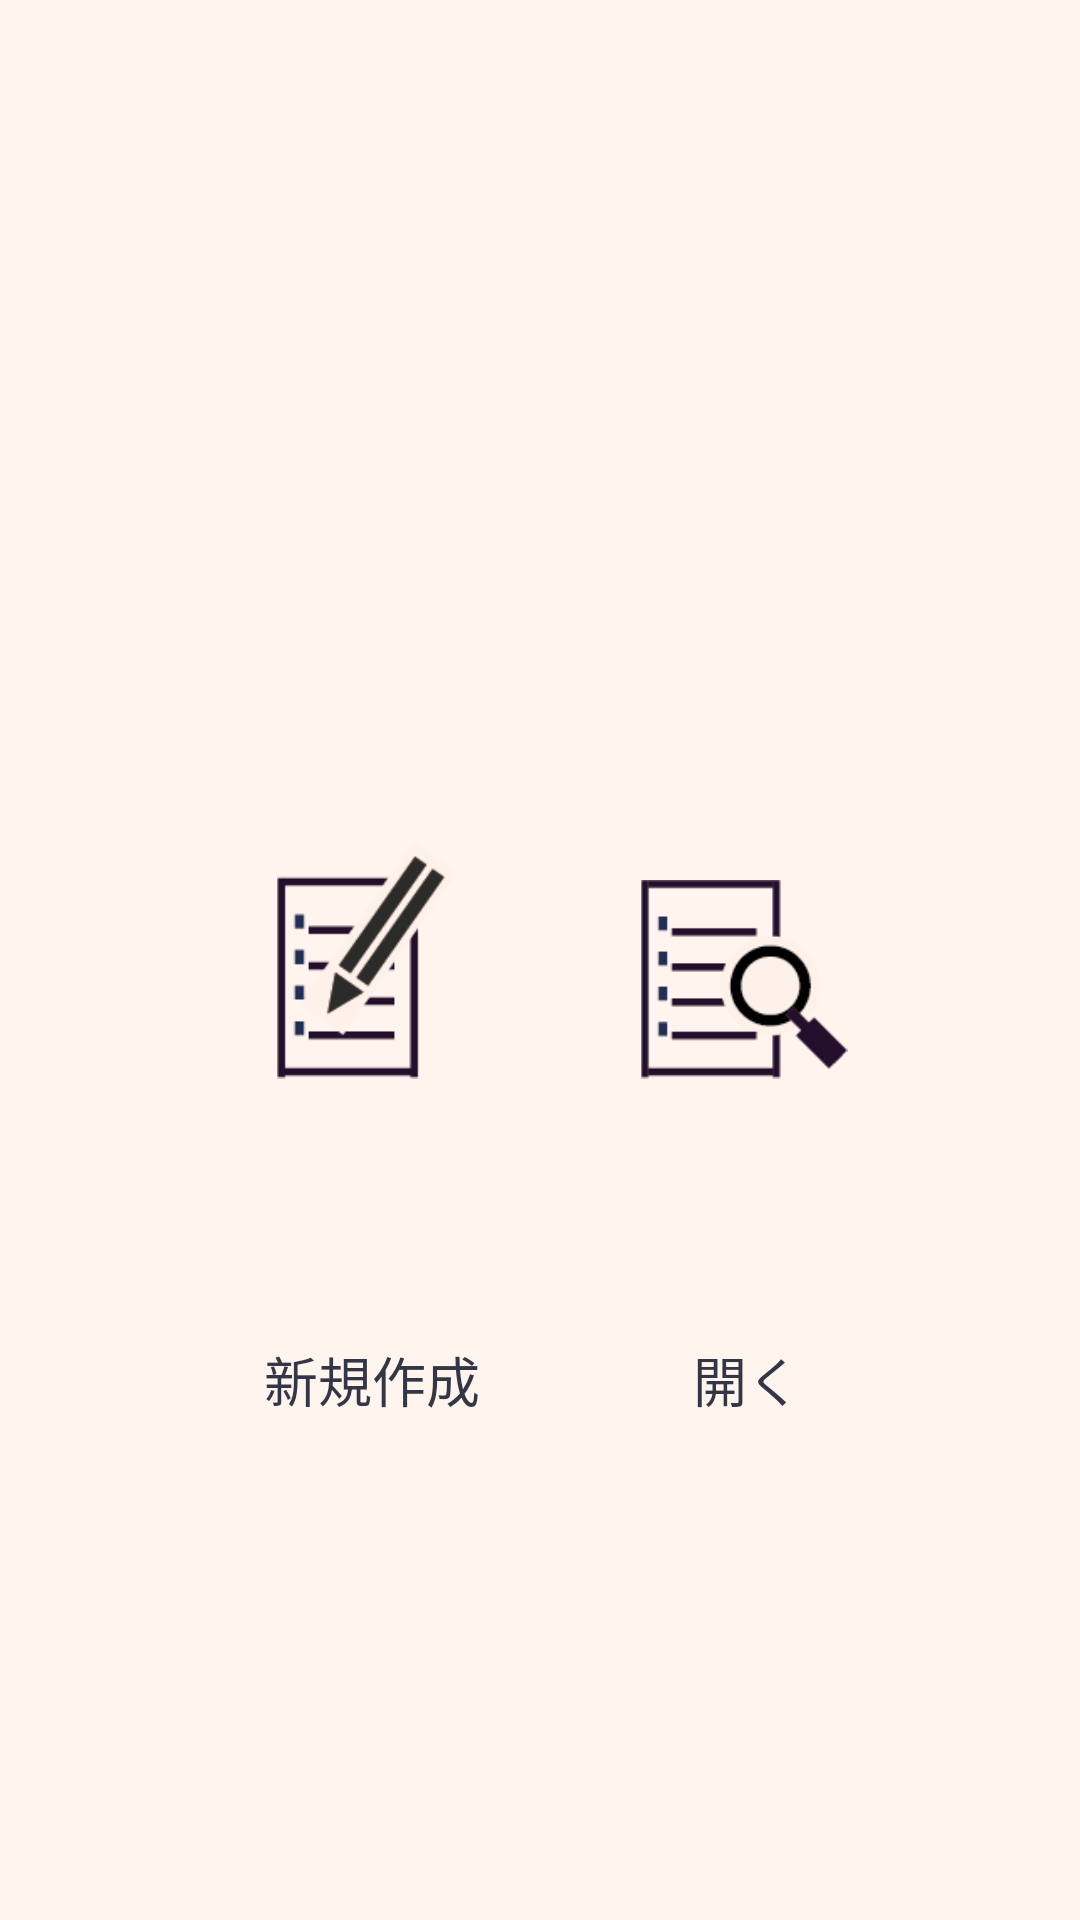

Produce the Android XML layout that renders to this screen, including the resource entries it uses.
<!-- AndroidManifest.xml: application theme AppTheme -->
<!-- res/layout/activity_start.xml -->
<?xml version="1.0" encoding="utf-8"?>
<RelativeLayout xmlns:android="http://schemas.android.com/apk/res/android"
    xmlns:app="http://schemas.android.com/apk/res-auto"
    xmlns:tools="http://schemas.android.com/tools"
    android:layout_width="match_parent"
    android:layout_height="match_parent"
    android:background="@color/colorBackground"
    tools:context="com.lifeistech.android.sharedtournament.StartActivity">

    <ImageView
        android:layout_width="138dp"
        android:layout_height="158dp"
        android:layout_alignParentEnd="true"
        android:layout_centerVertical="true"
        android:layout_marginEnd="43dp"
        android:layout_weight="1.1"
        android:onClick="open"
        android:scaleType="fitEnd"
        android:scaleX="0.5"
        android:scaleY="0.5"
        android:src="@drawable/open" />

    <ImageView
        android:layout_width="145dp"
        android:layout_height="158dp"
        android:layout_alignParentStart="true"
        android:layout_centerVertical="true"
        android:layout_marginStart="50dp"
        android:layout_weight="1"
        android:onClick="newA"
        android:scaleType="fitCenter"
        android:scaleX="0.5"
        android:scaleY="0.5"
        android:src="@drawable/create_2" />

    <TextView
        android:id="@+id/textView4"
        android:layout_width="wrap_content"
        android:layout_height="wrap_content"
        android:layout_alignParentEnd="true"
        android:layout_alignTop="@+id/textView5"
        android:layout_marginEnd="93dp"
        android:layout_weight="1"
        android:gravity="center"
        android:text="開く"
        android:textColor="@color/colorPrimary"
        android:textSize="18sp" />

    <TextView
        android:id="@+id/textView5"
        android:layout_width="wrap_content"
        android:layout_height="wrap_content"
        android:layout_alignParentBottom="true"
        android:layout_alignParentStart="true"
        android:layout_marginBottom="167dp"
        android:layout_marginStart="88dp"
        android:layout_weight="1"
        android:gravity="center"
        android:text="新規作成"
        android:textColor="@color/colorPrimary"
        android:textSize="18sp" />

</RelativeLayout>
<!-- resources referenced by this layout -->
<resources>
  <color name="colorBackground">#FFF5EE</color>
  <color name="colorPrimary">#333745</color>
  <!-- drawable create_2: png bitmap (drawable, 2882 bytes) -->
  <!-- drawable open: png bitmap (drawable, 3065 bytes) -->
  <style name="AppTheme" parent="Theme.AppCompat.Light.DarkActionBar">
          
          <item name="colorPrimary">@color/colorPrimary</item>
          <item name="colorPrimaryDark">@color/colorPrimaryDark</item>
          <item name="colorAccent">@color/colorAccent</item>
      </style>
  <color name="colorPrimaryDark">#000000</color>
  <color name="colorAccent">#E63462</color>
</resources>
